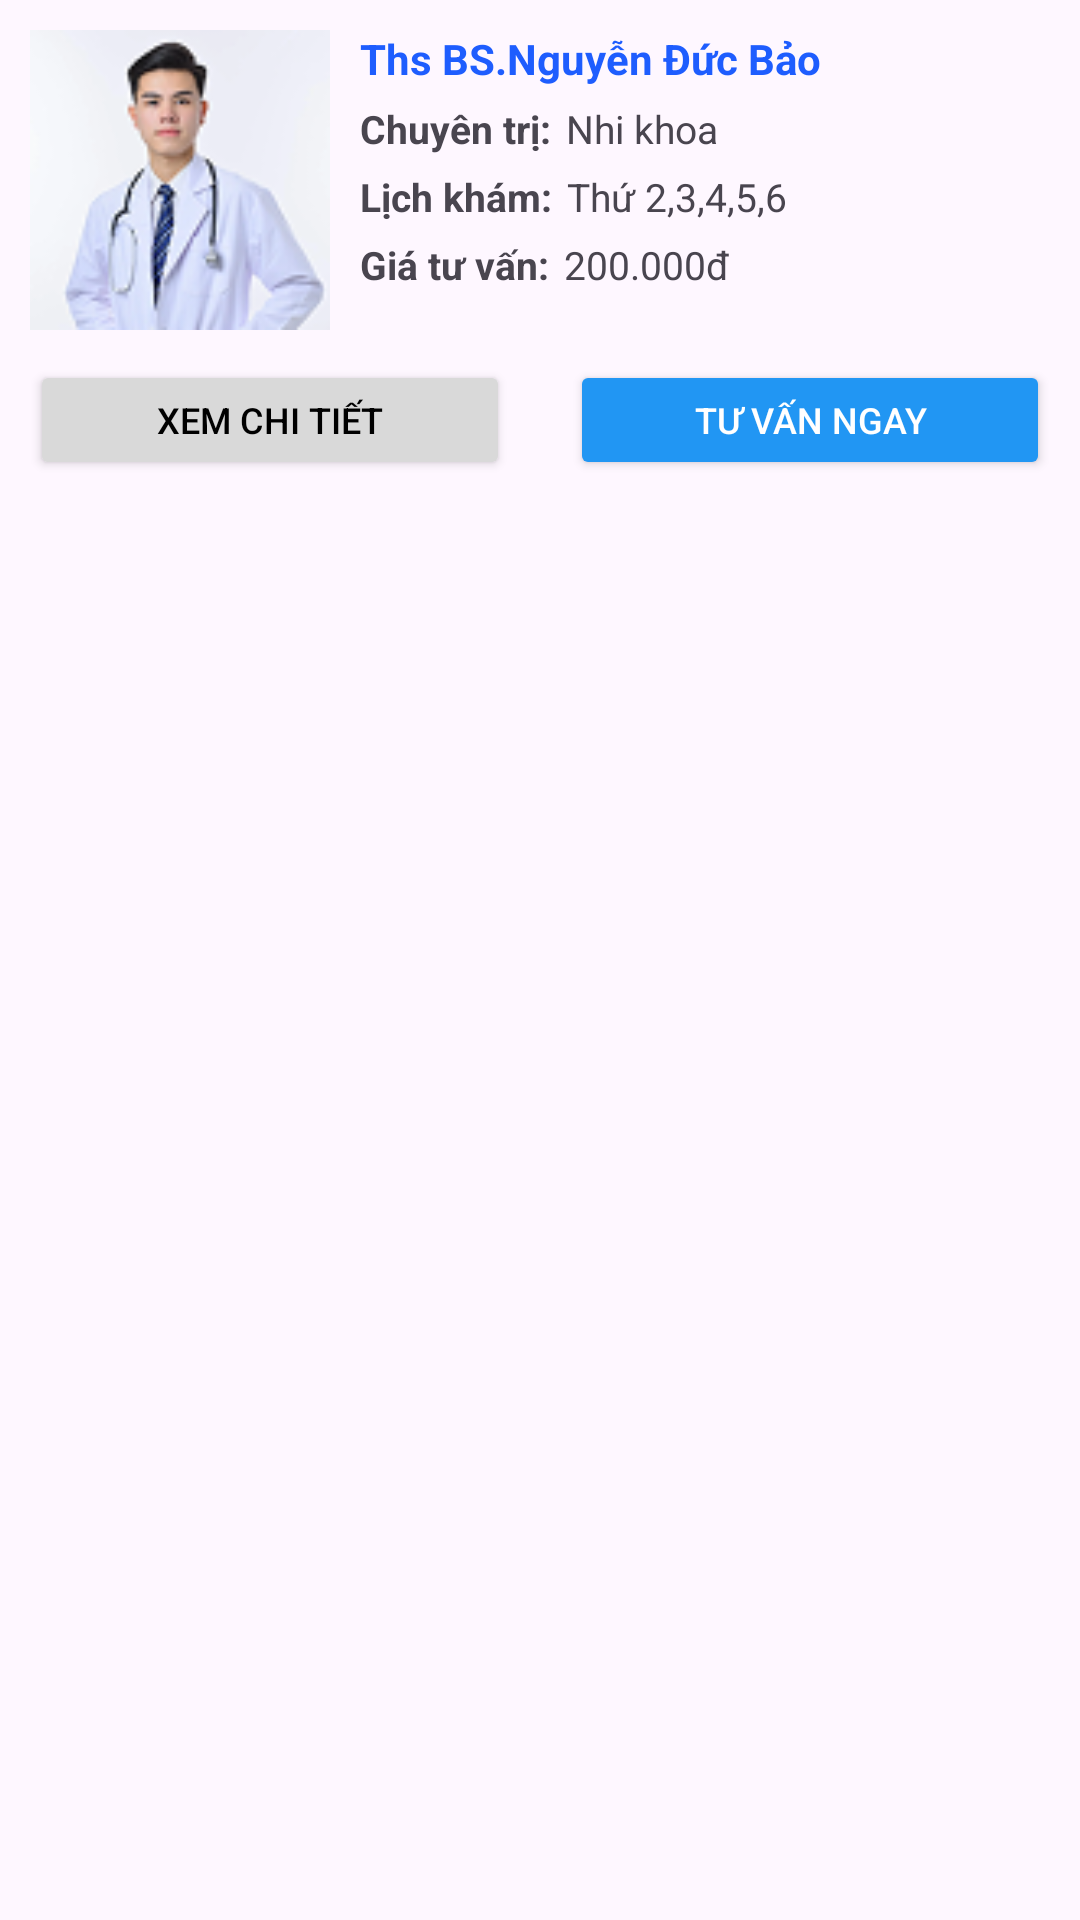

Here is an Android app screen rendered from its layout file. Give the layout XML and the strings, colors and styles it references.
<!-- AndroidManifest.xml: application theme Theme.MadicalBooking -->
<!-- res/layout/dong_tu_van_bac_si.xml -->
<?xml version="1.0" encoding="utf-8"?>
<LinearLayout xmlns:android="http://schemas.android.com/apk/res/android"
    android:layout_width="match_parent"
    android:layout_height="wrap_content"
    android:layout_margin="10dp"
    android:background="@drawable/botron_img"
    android:orientation="vertical">
    <LinearLayout
        android:layout_width="match_parent"
        android:layout_height="wrap_content"
        android:orientation="horizontal">
        <ImageView
            android:layout_margin="10dp"
            android:layout_width="100dp"
            android:layout_height="100dp"
            android:background="@drawable/nenbacsi"/>
        <LinearLayout
            android:layout_width="match_parent"
            android:layout_height="wrap_content"
            android:layout_marginTop="10dp"
            android:orientation="vertical">
            <TextView
                android:id="@+id/tensp"
                android:layout_width="wrap_content"
                android:layout_height="wrap_content"
                android:text="Ths BS.Nguyễn Đức Bảo"
                android:textColor="#1E5DFE"
                android:textStyle="bold"
                android:textSize="14dp"/>
            <LinearLayout
                android:layout_width="match_parent"
                android:layout_height="wrap_content"
                android:layout_marginTop="5dp"
                android:orientation="horizontal">
                <TextView
                    android:layout_width="wrap_content"
                    android:layout_height="wrap_content"
                    android:text="Chuyên trị:"
                    android:textStyle="bold"
                    android:textSize="13sp" />
                <TextView
                    android:layout_width="wrap_content"
                    android:layout_height="wrap_content"
                    android:text="Nhi khoa"
                    android:textSize="13sp"
                    android:layout_marginLeft="5sp"/>
            </LinearLayout>
            <LinearLayout
                android:layout_width="match_parent"
                android:layout_height="wrap_content"
                android:layout_marginTop="5dp"
                android:orientation="horizontal">
                <TextView
                    android:layout_width="wrap_content"
                    android:layout_height="wrap_content"
                    android:text="Lịch khám:"
                    android:textStyle="bold"
                    android:textSize="13sp" />
                <TextView
                    android:layout_width="wrap_content"
                    android:layout_height="wrap_content"
                    android:text="Thứ 2,3,4,5,6"
                    android:textSize="13sp"
                    android:layout_marginLeft="5sp"/>
            </LinearLayout>
            <LinearLayout
                android:layout_width="match_parent"
                android:layout_height="wrap_content"
                android:layout_marginTop="5dp"
                android:orientation="horizontal">
                <TextView
                    android:layout_width="wrap_content"
                    android:layout_height="wrap_content"
                    android:text="Giá tư vấn:"
                    android:textStyle="bold"
                    android:textSize="13sp" />
                <TextView
                    android:layout_width="wrap_content"
                    android:layout_height="wrap_content"
                    android:text="200.000đ"
                    android:textSize="13sp"
                    android:layout_marginLeft="5sp"/>
            </LinearLayout>
        </LinearLayout>
    </LinearLayout>
    <LinearLayout
        android:layout_width="match_parent"
        android:layout_height="wrap_content"
        android:weightSum="2"
        android:orientation="horizontal">
        <Button
            android:layout_weight="1"
            android:layout_width="match_parent"
            android:layout_height="40dp"
            android:layout_marginLeft="10dp"
            android:layout_marginRight="10dp"
            android:layout_marginBottom="10dp"
            android:text="Xem chi tiết"
            android:textColor="@color/black"
            android:textSize="12dp"
            android:backgroundTint="#D9D9D9" />
        <Button
            android:layout_weight="1"
            android:layout_width="match_parent"
            android:layout_height="40dp"
            android:layout_marginLeft="10dp"
            android:layout_marginRight="10dp"
            android:textSize="12dp"
            android:text="Tư vấn ngay"
            android:textColor="#FFFFFF"
            android:backgroundTint="#2196F3" />
    </LinearLayout>
</LinearLayout>
<!-- resources referenced by this layout -->
<resources>
  <!-- drawable nenbacsi: png bitmap (drawable, 13961 bytes) -->
  <style name="Theme.MadicalBooking" parent="Base.Theme.MadicalBooking" />
  <style name="Base.Theme.MadicalBooking" parent="Theme.Material3.DayNight.NoActionBar">
          
          
      </style>
  <!-- not gathered from this repository: default colours our renderer supplied (Android Studio template values) -->
  <color name="black">#FF000000</color>
</resources>
